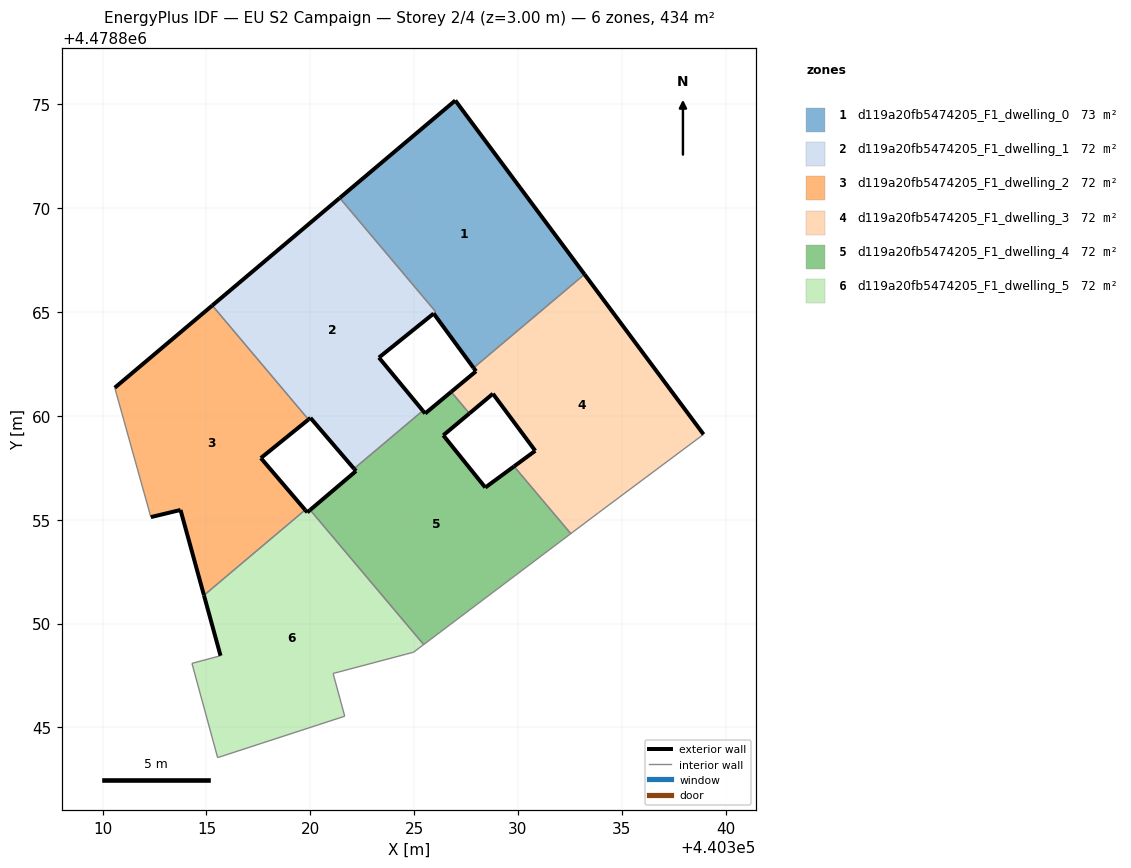
=== STOREY PLAN SPEC (per zone: floor XY polygon, exterior-wall plan segments, windows/doors) ===
zone 1: d119a20fb5474205_F1_dwelling_0  (73.2 m²)
  floor: (440333.20, 4478866.82) (440326.98, 4478875.19) (440321.42, 4478870.50) (440326.04, 4478865.02) (440325.94, 4478864.93) (440327.86, 4478862.32)
  exterior wall: (440321.42, 4478870.50) – (440326.98, 4478875.19)  [7.3 m]
  exterior wall: (440326.98, 4478875.19) – (440333.20, 4478866.82)  [10.4 m]
  exterior wall: (440327.86, 4478862.32) – (440325.94, 4478864.93)  [3.2 m]
  interior walls: 3
zone 2: d119a20fb5474205_F1_dwelling_1  (71.6 m²)
  floor: (440325.42, 4478860.25) (440323.30, 4478862.81) (440325.94, 4478864.94) (440326.04, 4478865.02) (440321.42, 4478870.50) (440315.28, 4478865.32) (440319.91, 4478859.83) (440320.01, 4478859.91) (440322.10, 4478857.46)
  exterior wall: (440322.10, 4478857.46) – (440320.01, 4478859.91)  [3.2 m]
  exterior wall: (440320.01, 4478859.91) – (440319.91, 4478859.83)  [0.1 m]
  exterior wall: (440315.28, 4478865.32) – (440321.42, 4478870.50)  [8.0 m]
  exterior wall: (440325.94, 4478864.93) – (440323.30, 4478862.81)  [3.4 m]
  exterior wall: (440323.30, 4478862.81) – (440325.42, 4478860.25)  [3.3 m]
  interior walls: 4
zone 3: d119a20fb5474205_F1_dwelling_2  (72.4 m²)
  floor: (440319.75, 4478855.48) (440317.62, 4478857.97) (440319.91, 4478859.83) (440315.28, 4478865.32) (440310.58, 4478861.36) (440312.32, 4478855.13) (440313.75, 4478855.47) (440314.88, 4478851.37)
  exterior wall: (440319.91, 4478859.83) – (440317.62, 4478857.97)  [3.0 m]
  exterior wall: (440317.62, 4478857.97) – (440319.75, 4478855.48)  [3.3 m]
  exterior wall: (440314.88, 4478851.37) – (440313.75, 4478855.47)  [4.3 m]
  exterior wall: (440313.75, 4478855.47) – (440312.32, 4478855.13)  [1.5 m]
  exterior wall: (440310.58, 4478861.36) – (440315.28, 4478865.32)  [6.1 m]
  interior walls: 3
zone 4: d119a20fb5474205_F1_dwelling_3  (72.4 m²)
  floor: (440338.94, 4478859.11) (440333.20, 4478866.82) (440327.86, 4478862.32) (440327.98, 4478862.15) (440326.78, 4478861.16) (440327.66, 4478860.12) (440328.79, 4478861.07) (440330.83, 4478858.32) (440329.81, 4478857.57) (440332.54, 4478854.33) (440333.89, 4478855.35)
  exterior wall: (440333.20, 4478866.82) – (440338.94, 4478859.11)  [9.6 m]
  exterior wall: (440329.81, 4478857.57) – (440330.83, 4478858.32)  [1.3 m]
  exterior wall: (440330.83, 4478858.32) – (440328.79, 4478861.07)  [3.4 m]
  exterior wall: (440328.79, 4478861.07) – (440327.66, 4478860.12)  [1.5 m]
  exterior wall: (440326.78, 4478861.16) – (440327.98, 4478862.15)  [1.6 m]
  exterior wall: (440327.98, 4478862.15) – (440327.86, 4478862.32)  [0.2 m]
  interior walls: 5
zone 5: d119a20fb5474205_F1_dwelling_4  (72.4 m²)
  floor: (440332.54, 4478854.33) (440329.81, 4478857.57) (440328.43, 4478856.55) (440326.40, 4478859.07) (440327.66, 4478860.12) (440326.78, 4478861.16) (440325.53, 4478860.12) (440325.42, 4478860.25) (440322.10, 4478857.46) (440322.20, 4478857.35) (440319.99, 4478855.47) (440325.46, 4478848.99)
  exterior wall: (440325.42, 4478860.25) – (440325.53, 4478860.12)  [0.2 m]
  exterior wall: (440325.53, 4478860.12) – (440326.78, 4478861.16)  [1.6 m]
  exterior wall: (440327.66, 4478860.12) – (440326.40, 4478859.07)  [1.6 m]
  exterior wall: (440326.40, 4478859.07) – (440328.43, 4478856.55)  [3.2 m]
  exterior wall: (440328.43, 4478856.55) – (440329.81, 4478857.57)  [1.7 m]
  exterior wall: (440319.99, 4478855.47) – (440322.20, 4478857.35)  [2.9 m]
  exterior wall: (440322.20, 4478857.35) – (440322.10, 4478857.46)  [0.1 m]
  interior walls: 5
zone 6: d119a20fb5474205_F1_dwelling_5  (72.4 m²)
  floor: (440321.66, 4478845.54) (440321.10, 4478847.60) (440324.97, 4478848.62) (440325.46, 4478848.99) (440319.99, 4478855.47) (440319.85, 4478855.36) (440319.75, 4478855.48) (440314.88, 4478851.37) (440315.68, 4478848.45) (440314.30, 4478848.09) (440315.54, 4478843.55)
  exterior wall: (440315.68, 4478848.45) – (440314.88, 4478851.37)  [3.0 m]
  exterior wall: (440319.75, 4478855.48) – (440319.85, 4478855.36)  [0.2 m]
  exterior wall: (440319.85, 4478855.36) – (440319.99, 4478855.47)  [0.2 m]
  interior walls: 8

=== DERIVED (storey summary) ===
Building: EU S2 Campaign
Storey: 2 of 4  (floor level z = 3.00 m)
Storey gross floor area: 434.4 m²
Zones on this storey: 6
  - d119a20fb5474205_F1_dwelling_0: floor 73.2 m²; exterior wall 21.0 m (62.9 m²); WWR 0.0%
  - d119a20fb5474205_F1_dwelling_1: floor 71.6 m²; exterior wall 18.1 m (54.2 m²); WWR 0.0%
  - d119a20fb5474205_F1_dwelling_2: floor 72.4 m²; exterior wall 18.1 m (54.3 m²); WWR 0.0%
  - d119a20fb5474205_F1_dwelling_3: floor 72.4 m²; exterior wall 17.5 m (52.6 m²); WWR 0.0%
  - d119a20fb5474205_F1_dwelling_4: floor 72.4 m²; exterior wall 11.4 m (34.3 m²); WWR 0.0%
  - d119a20fb5474205_F1_dwelling_5: floor 72.4 m²; exterior wall 3.4 m (10.1 m²); WWR 0.0%
Zone adjacency (shared interzone walls):
  - d119a20fb5474205_F1_dwelling_0 ↔ d119a20fb5474205_F1_dwelling_1
  - d119a20fb5474205_F1_dwelling_0 ↔ d119a20fb5474205_F1_dwelling_3
  - d119a20fb5474205_F1_dwelling_1 ↔ d119a20fb5474205_F1_dwelling_2
  - d119a20fb5474205_F1_dwelling_1 ↔ d119a20fb5474205_F1_dwelling_4
  - d119a20fb5474205_F1_dwelling_2 ↔ d119a20fb5474205_F1_dwelling_5
  - d119a20fb5474205_F1_dwelling_3 ↔ d119a20fb5474205_F1_dwelling_4
  - d119a20fb5474205_F1_dwelling_4 ↔ d119a20fb5474205_F1_dwelling_5